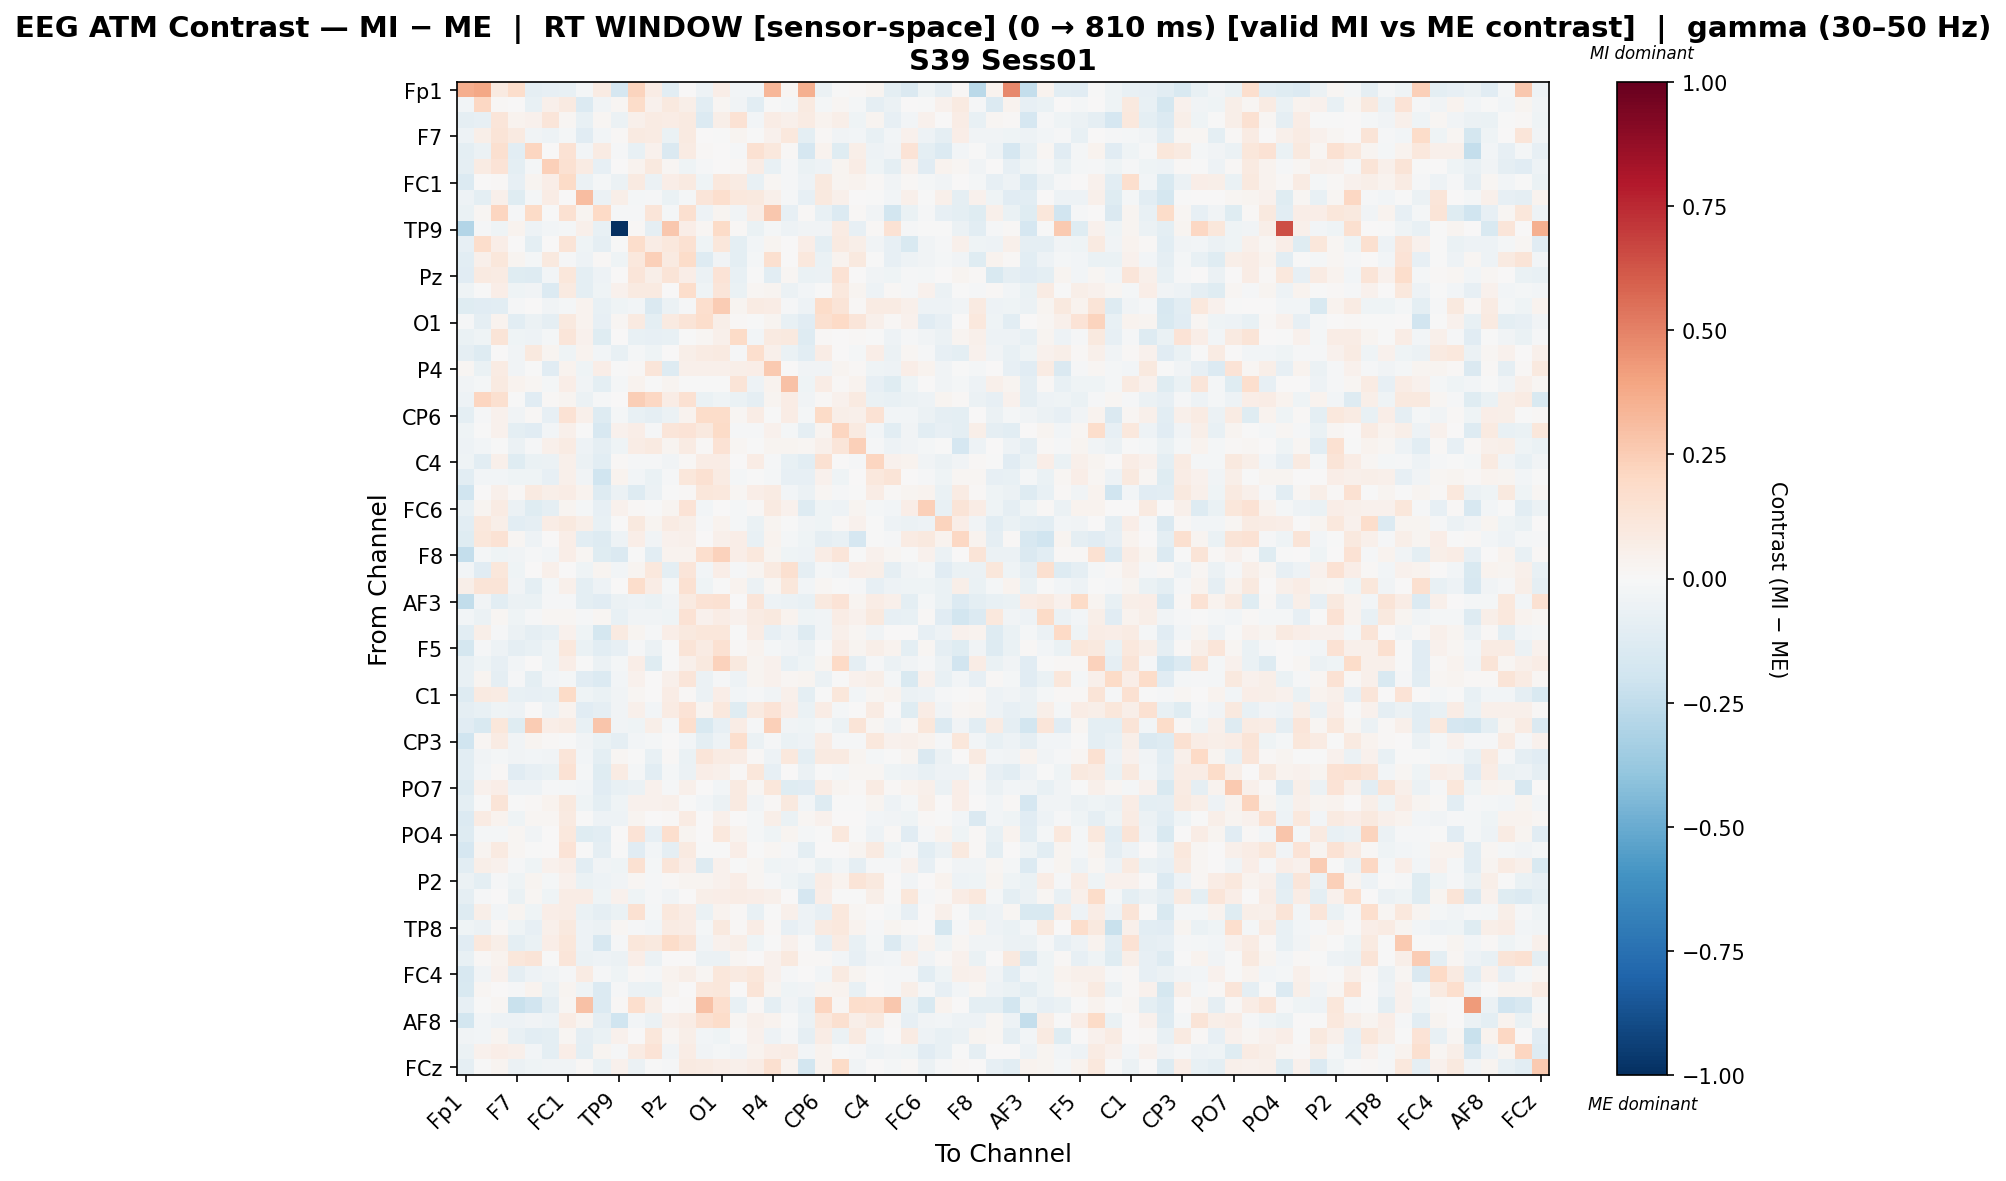

Source data for this figure (header and first rows):
, Fp1, Fz, F3, F7, FT9, FC5, FC1, C3, T7, TP9, CP5, CP1, Pz, P3, P7, O1, Oz, O2, P4, P8, TP10, CP6, CP2
Fp1, 0.3662, 0.3833, 0.08663, 0.1751, -0.09097, -0.08503, -0.0738, -0.01722, 0.08077, -0.1685, 0.2245, 0.07182, -0.1035, 0.002369, -0.05271, 0.06272, -0.02892, -0.02853, 0.3296, 0.01961, 0.3555, -0.05675, -0.00187
Fz, -0.02949, 0.2056, 0.009457, 0.003158, -0.07516, 0.0508, 0.09269, -0.1329, -0.03645, 0.02054, 0.1855, 0.04338, 0.0978, 0.05732, -0.1025, 0.02258, -0.03572, -0.1044, -0.004022, -0.02011, 0.08964, -0.01585, 0.01656
F3, -0.08759, -0.07883, 0.125, 0.03507, 0.04211, 0.1198, 0.02117, -0.07075, 0.02024, -0.05917, 0.05274, 0.07824, 0.07561, 0.08814, -0.1345, 0.059, 0.1422, -0.0245, 0.07581, 0.05405, 0.08059, 0.03368, 0.05602
F7, -0.05099, 0.05907, 0.1313, 0.09069, -0.03881, -0.04909, -0.02134, -0.115, -0.02856, 0.01416, 0.09363, 0.07939, -0.06558, 0.09222, 0.005433, -0.007169, 0.02851, -0.003163, 0.04083, 0.1081, -0.09483, 0.0103, -0.03233
FT9, -0.09729, -0.05927, 0.1571, -0.104, 0.2145, 0.003007, 0.1421, -0.02597, 0.08141, -0.009422, -0.07738, 0.04185, -0.1418, 0.08585, 0.01294, 0.005919, -0.009616, 0.1542, 0.105, 0.01169, -0.1666, 0.03792, -0.1237
FC5, -0.09291, 0.07869, 0.1366, -0.101, -0.01986, 0.2389, 0.1535, 0.08593, -0.08356, 0.005947, 0.03173, 0.09419, 0.01655, -0.04439, -0.00884, 0.002949, 0.01475, 0.0763, -0.07298, -0.01172, -0.06994, -0.05394, 0.02868
FC1, -0.1349, 0.00613, 0.01255, -0.08395, 0.02579, 0.06475, 0.1912, -0.06151, -0.01793, -0.05529, 0.089, -0.05737, 0.06447, 0.08712, -0.04636, 0.1061, 0.08114, -0.07083, 0.02321, -0.008247, -0.05455, 0.09466, 0.02987
C3, -0.0527, -0.09677, 0.04737, -0.1223, -0.01638, 0.07445, 0.001808, 0.3108, -0.05483, 0.05817, -0.01684, -0.0112, -0.06518, -0.0157, 0.1186, 0.1679, 0.1074, 0.1012, 0.04835, -0.01268, -0.08431, 0.09392, 0.05295
T7, -0.06573, 0.02013, 0.2169, -0.01219, 0.1886, -0.004332, 0.1486, 0.02843, 0.1974, -0.01468, -0.009157, 0.1216, -0.01564, 0.162, -0.05061, 0.02983, -0.03667, 0.07666, 0.272, -0.08559, 0.01226, -0.07055, -0.1374
TP9, -0.2908, -0.008904, -0.04147, 0.03532, -0.04871, -0.03024, -0.02339, 0.04792, -0.07692, -1.0, 0.0136, -0.09326, 0.2712, 0.06954, 0.02296, 0.19, 0.01248, -0.06387, -0.01564, -0.05389, -0.03401, -0.03639, 0.08055
CP5, -0.08092, 0.1793, 0.06418, 0.0007258, -0.09824, 0.0002214, 0.1301, -0.04039, -0.08841, -0.005417, 0.1758, 0.07379, 0.1019, 0.1555, -0.04622, 0.1134, -0.09712, -0.02774, 0.02368, 0.007171, 0.06464, -0.09608, 0.08633
CP1, -0.1039, 0.05036, 0.1115, 0.02569, -0.02164, 0.09447, -0.009601, -0.05099, 0.01033, -0.03912, 0.104, 0.2402, 0.09354, 0.1811, -0.1322, -0.03518, -0.09758, -0.01645, 0.1591, 0.0006562, 0.105, -0.06915, 0.03446
Pz, -0.1128, 0.08882, 0.08071, -0.1174, -0.1268, -0.02392, 0.1138, -0.0979, -0.04979, 0.003816, 0.1219, 0.05763, 0.1265, 0.06545, -0.05955, 0.1395, -0.07728, -0.002982, -0.1036, 0.02121, -0.06711, -0.05737, 0.1467
P3, -0.04153, -0.002901, 0.06268, -0.04572, -0.03173, -0.1343, 0.08898, -0.09846, -0.04339, 0.04196, 0.09078, 0.08907, 0.002783, 0.1761, -0.04569, 0.1223, -0.06935, 0.02255, 0.02959, -0.05506, -0.02848, -0.006622, 0.1034
P7, -0.1173, -0.1168, -0.1029, -0.01218, 0.003135, -0.03341, -0.02231, 0.03191, -0.07232, -0.04565, -0.03018, -0.1433, -0.05748, -0.01273, 0.1663, 0.2542, 0.02467, 0.08297, 0.07046, -0.01192, -0.05239, 0.1808, 0.1267
O1, -0.01471, -0.08955, 0.03206, -0.1026, -0.06035, -0.08807, 0.09541, 0.03868, -0.08587, 0.02024, 0.08938, -0.09531, 0.09321, 0.1272, 0.1756, 0.05577, 0.01495, -0.004179, 0.02413, -0.07248, -0.1152, 0.16, 0.1998
Oz, -0.06369, -0.04467, 0.1326, -0.04518, -0.04954, -0.02143, 0.125, 0.04348, -0.1187, 0.005111, -0.07351, -0.08169, -0.07222, -0.00424, 0.01755, 0.05118, 0.1896, -0.02564, 0.08857, 0.09562, -0.132, 0.01299, 0.003027
O2, -0.09292, -0.1324, 0.002887, -0.03285, 0.09813, 0.02722, -0.04153, 0.03295, -0.02379, -0.07802, -0.01951, -0.03951, 0.006683, 0.05676, 0.08245, 0.0917, -0.009837, 0.1648, 0.0541, -0.06938, -0.1036, 0.07159, 0.004377
P4, 0.01982, -0.06866, 0.08153, -0.03529, -0.0002435, -0.1129, 0.03844, -0.03941, 0.06513, -0.004652, 0.01014, 0.1218, -0.1318, 0.05454, 0.04862, 0.05257, 0.06095, 0.06379, 0.262, 0.005715, -0.03302, -0.03246, 0.0311
P8, -0.03555, -0.02336, 0.09107, 0.03273, 0.01763, -0.02112, 0.06614, -0.03705, -0.0993, -0.01835, 0.03515, -0.005016, 0.02635, -0.0008579, -0.0053, -0.007497, 0.129, -0.05434, 0.03523, 0.2912, -0.04313, 0.07325, 0.01151
TP10, -0.04976, 0.2163, 0.1627, -0.002972, -0.1126, 0.008623, 0.02607, -0.05986, -0.009148, 9.36520576585632e-05, 0.2476, 0.2079, 0.0719, 0.1485, -0.06325, -0.03931, -0.06737, -0.09134, 0.0268, 0.07627, -0.03389, 0.01221, 0.04195
CP6, -0.1001, -0.009499, 0.0392, -0.03503, 0.0144, -0.08211, 0.1444, 0.0487, -0.13, -0.0169, -0.0709, -0.09087, -0.05508, 0.03803, 0.1866, 0.1847, 0.01746, 0.07248, -0.004936, 0.07667, -0.01699, 0.1921, 0.05492
CP2, -0.03951, -0.005524, 0.04521, -0.1013, -0.1157, -0.025, 0.04824, -0.002987, -0.1613, 0.03914, 0.06359, -0.0138, 0.1182, 0.1397, 0.1013, 0.1902, -0.01018, -0.01018, 0.04576, -0.01853, -0.09244, 0.02996, 0.2133
Cz, -0.04925, -0.02544, -0.007812, -0.05999, -0.009562, 0.049, 0.07999, -0.05348, -0.08725, -0.04173, 0.07235, 0.08838, 0.02722, 0.08348, 0.01492, 0.148, 0.01897, -0.0008105, 0.03064, 0.02402, 0.02016, 0.05452, 0.1232
C4, -0.0442, -0.1092, 0.05229, -0.1181, -0.06978, -0.0582, 0.05383, -0.05803, -0.1044, 0.01288, -0.01053, -0.01339, -0.03182, 0.01296, 0.07721, 0.07549, 0.004697, 0.07523, -0.009702, -0.0764, -0.1066, 0.1511, 0.001861
T8, -0.1051, -0.02764, -0.02604, -0.04104, -0.0431, -0.08483, 0.05245, -0.03316, -0.1971, 0.03504, -0.03082, -0.0676, -0.01401, 0.1101, 0.1559, 0.08538, -0.01699, -0.003023, -0.01895, -0.08225, -0.08168, 0.04458, -0.04256
FT10, -0.2002, 0.004869, 0.04794, 0.01361, 0.08683, 0.05684, 0.07422, 0.03448, -0.129, -0.05481, -0.1323, -0.05516, -0.004236, 0.01267, 0.1107, 0.1076, 0.02187, 0.06431, 0.082, -0.02772, -0.05586, 0.01678, -0.00896
FC6, -0.07797, 0.02913, 0.08323, -0.05914, -0.1183, -0.09045, 0.02527, -0.0173, -0.07834, 0.04003, 0.01284, -0.004236, 0.02721, 0.1367, -0.02662, 0.0003838, -0.02333, 0.01012, 0.08669, 0.03992, -0.1298, -0.04264, -0.05048
FC2, -0.1087, 0.1057, 0.05823, -0.1027, -0.09104, 0.07622, 0.09658, 0.06048, -0.07568, 0.002923, 0.09879, 0.03008, 0.0795, 0.05968, -0.01532, 0.03828, -0.02087, -0.06851, 0.03039, -0.0009406, -0.03413, -0.04571, 0.009659
F4, -0.1217, 0.1111, 0.1451, 0.02017, -0.05021, 0.006246, 0.06347, -0.1082, -0.127, -0.05242, 0.0695, -0.03149, 0.04627, 0.04804, 0.0004488, 0.05084, 0.06556, -0.07595, 0.03371, -0.01727, -0.04034, -0.08796, -0.07351
F8, -0.2344, -0.01915, -0.04296, -0.03558, -0.01402, -0.02352, 0.06631, 0.01851, -0.1181, -0.1453, -0.00468, -0.106, 0.03632, 0.03162, 0.166, 0.2277, 0.06821, 0.1079, 0.02846, -0.04592, -0.04773, 0.07406, 0.1181
Fp2, -0.0279, -0.1113, 0.1115, -0.04259, 0.003941, 0.05143, 0.004484, -0.04652, 0.03122, -0.03107, 0.02833, 0.1093, -0.09647, 0.1247, -0.02856, 0.06367, -0.00947, 0.03064, 0.08818, 0.1599, -0.09338, -0.01719, -0.03302
AF7, 0.06003, 0.1296, 0.1254, -0.03249, -0.09396, -0.01758, 0.04889, -0.09761, -0.04902, 0.00224, 0.1726, 0.07469, -0.0225, 0.1527, -0.04165, -0.003197, 0.03573, -0.05854, 0.01821, 0.1162, -0.02511, 0.02022, -0.005927
AF3, -0.2427, -0.03605, -0.108, -0.05635, -0.06423, -0.01525, -0.01361, -0.09983, -0.1098, -0.06002, -0.04831, -0.06666, -0.03589, 0.08645, 0.1431, 0.1491, 0.007115, 0.118, -0.0497, -0.05974, -0.07395, 0.09958, 0.1389
AFz, -0.03068, -0.05795, 0.01816, -0.0427, -0.0138, 0.01713, 0.02172, -0.01095, 0.01866, -0.07311, -0.03325, -0.03816, -0.0458, 0.1427, 0.04511, 0.07564, 0.04336, 0.08073, 0.09926, 0.03468, -0.0405, -0.03338, 0.076
F1, -0.1071, 0.05536, -0.01308, -0.05832, -0.0869, -0.07542, 0.04528, -0.04, -0.1735, 0.0915, 0.02891, -0.0102, 0.06389, 0.09987, 0.114, 0.1116, -0.006688, 0.07795, -0.08331, -0.04871, -0.1262, -0.03694, 0.04864
F5, -0.1745, -0.01177, -0.05449, -0.09111, -0.07077, -0.03928, 0.109, -0.06607, -0.1089, -0.0843, -0.01046, -0.06113, -0.002697, 0.1328, 0.08041, 0.149, 0.01509, 0.03299, -0.02156, -0.03321, -0.06067, -0.001922, 0.07131
FT7, -0.07783, -0.03924, -0.08377, -0.03073, 0.006193, -0.04415, 0.06681, -0.002794, -0.05919, -0.0223, 0.06778, -0.124, -0.001611, 0.05461, 0.09848, 0.2308, 0.09477, 0.03113, 0.0427, -0.07053, -0.04152, 0.02462, 0.199
FC3, -0.07617, 0.02351, -0.09269, -0.01026, -0.09507, -0.03003, -0.01606, -0.1126, -0.1383, -0.02981, 0.04474, 0.003244, 0.05281, 0.1237, -0.05919, -0.009807, -0.04822, 0.03118, 0.04287, 0.01932, 0.03052, -0.05837, -0.0004797
C1, -0.1273, 0.09002, 0.08541, -0.07042, -0.07937, -0.07224, 0.193, -0.04329, -0.06457, -0.03482, 0.02121, 0.004006, 0.07439, 0.01123, -0.06019, 0.06638, -0.02976, -0.01419, -0.03748, 0.05246, -0.09762, -0.00695, 0.113
C5, -0.08758, -0.07177, -0.04654, -0.04789, 0.004742, -0.04926, 0.03635, -0.1154, -0.09134, -0.03274, 0.05434, -0.03028, 0.08119, 0.1393, 0.02369, 0.108, -0.1232, 0.09047, 0.1359, 0.06938, -0.06831, 0.07212, -0.0213
TP7, -0.1135, -0.1538, 0.1123, -0.1194, 0.2542, 0.06626, 0.08442, -0.07716, 0.2759, -0.03413, -0.04007, 0.05946, -0.009442, 0.1708, -0.1496, -0.08216, 0.07634, -0.01337, 0.2371, -0.03479, -0.04576, -0.01959, -0.05823
CP3, -0.2028, 0.02289, 0.0849, -0.03892, 0.02801, 0.008706, -0.003178, -0.03368, -0.0645, -0.08813, -0.02647, -0.0173, 0.003967, -0.02514, -0.1002, -0.05018, 0.1646, -0.05674, -0.0113, -0.06588, -0.04782, 0.07064, -0.0139
P1, -0.1048, -0.03418, -0.01747, -0.03479, -0.02469, -0.03387, 0.1208, -0.0257, -0.1012, 0.02214, -0.007258, -0.07226, 0.008705, -0.06395, 0.1175, 0.08036, 0.07103, 0.008015, -0.05463, 0.1063, -0.09953, 0.09143, 0.08669
P5, -0.1058, -0.02575, 0.009438, -0.1154, -0.08305, -0.06472, 0.1454, -0.02281, -0.1192, 0.07864, -0.02156, -0.107, -0.02118, -0.06011, 0.06952, 0.05008, 0.01305, 0.1099, -0.08052, 0.004919, -0.06129, -0.002282, -0.01833
PO7, -0.1271, 0.04223, 0.06659, -0.04735, -0.05306, -0.01253, -0.01673, -0.02521, -0.1144, -0.07164, -0.05516, 0.04222, -0.01284, 0.05099, 0.004314, -0.02535, 0.0877, 0.01736, 0.1156, -0.1219, -0.1131, 0.0772, 0.03021
PO3, -0.0991, -0.005911, 0.1315, -0.003389, 0.01227, 0.03459, 0.09651, -0.04617, -0.1008, -0.04388, 0.04115, 0.03971, 0.04828, -0.003598, -0.02462, -0.06194, 0.09183, -0.03896, 0.01501, 0.1012, -0.02497, -0.1297, -0.005242
POz, -0.1344, 0.08133, 0.03273, -0.04379, 0.02317, 0.01838, 0.09126, -0.005437, -0.04829, -0.04852, 0.02974, 0.007774, 0.01319, 0.07971, 0.007231, 0.04972, 0.00555, -0.02294, 0.05581, -0.06413, 0.02193, 0.03933, 0.001949
PO4, -0.1287, -0.01757, -0.01712, 0.01817, -0.03253, 0.002458, 0.1091, -0.1176, -0.1051, 0.001388, 0.1399, -0.08077, 0.1683, 0.027, 0.003283, 0.1051, 0.03148, -0.02094, -0.04521, 0.02672, -0.01597, -0.002143, 0.1017
PO8, -0.1718, 0.02761, 0.08666, 0.02126, -0.00592, 0.0005691, 0.1341, -0.00293, -0.09026, -0.005484, -0.1149, -0.02657, -0.09107, 0.08885, -0.005072, -0.004568, 0.06329, -0.005792, 0.01959, -0.008763, -0.09441, 0.003272, 0.0009289
P6, -0.1066, 0.05991, 0.04685, -0.009666, -0.04442, 0.04199, 0.06763, -0.1088, -0.03187, -0.04539, 0.1539, -0.01579, 0.1214, 0.06495, -0.1279, 0.04338, -0.003298, 0.01999, -0.04363, -0.03543, -0.02166, -0.06893, -0.0248
P2, -0.05816, -0.0991, -0.008487, -0.04637, 0.03032, -0.02034, 0.04013, -0.0693, -0.04986, -0.03618, 0.01678, -0.0155, 0.01386, 0.02682, 0.02625, 0.04161, 0.06403, 0.02063, -0.009068, -0.03999, -0.07173, 0.0761, 0.03524
CPz, -0.08671, -0.01195, 0.005828, -0.06555, 0.02197, -0.04682, 0.07411, 0.07573, -0.04412, 0.04497, -0.04422, -0.01095, -0.03618, 0.006148, 0.05542, 0.06742, 0.07514, 0.06885, 0.05136, 0.001904, -0.167, 0.06342, -0.0002396
CP4, -0.1313, 0.05992, -0.02838, 0.02678, -0.04642, 0.06757, 0.07204, -0.06488, -0.08966, -0.06862, 0.1514, -0.01838, 0.1068, 0.07208, -0.06502, 0.03587, 0.01334, -0.0772, -0.005966, 0.05125, -0.05079, -0.08297, 0.1063
TP8, -0.04311, -0.05801, 0.01049, -0.04578, -0.08446, 0.05442, 0.09481, -0.04746, -0.05814, 0.01608, -0.01111, -0.02707, 0.08113, 0.07267, -0.01592, 0.1015, 0.01164, 0.07221, 0.009303, -0.07969, -0.04968, 0.09069, 0.1021
C6, -0.1132, 0.1034, 0.05646, -0.09562, -0.06444, 0.06907, 0.1117, -0.05246, -0.1574, -0.01311, 0.1147, 0.09684, 0.1873, 0.1287, -0.03369, 0.03964, 0.06034, -0.04295, -0.006697, 0.04141, -0.003087, -0.08084, 0.08308
C2, -0.07495, 0.009856, 0.03125, 0.11, 0.1281, -0.003421, 0.1237, -0.06041, -0.05112, -0.06071, 0.0686, -0.06021, 0.007044, 0.0006233, -0.06104, -0.05933, 0.02008, 0.002416, 0.03929, 0.09694, 0.01017, 0.01026, -0.02681
FC4, -0.1593, -0.03207, 0.04439, -0.08973, -0.04848, -0.03883, -0.009625, 0.08487, -0.01197, -0.0391, 0.01044, -0.01301, 0.03527, 0.06051, 0.0158, 0.1112, 0.088, 0.115, 0.04305, -0.01546, 0.002542, -0.02749, 0.08705
FT8, -0.1519, 0.02097, 0.001385, -0.009567, 0.03475, -0.05509, 0.02496, -0.04394, -0.1396, -0.01419, -0.05753, -0.06372, 0.02918, 0.004204, 0.104, 0.1119, 0.003393, 0.1317, 0.03099, -0.04401, -0.0359, 0.02642, 0.03646
F6, -0.08323, -0.002866, 0.01842, -0.219, -0.1946, -0.09161, 0.01671, 0.2918, -0.1365, 0.01403, 0.1644, 0.05681, 0.002488, 0.009549, 0.2958, 0.1654, -0.07551, 0.01207, -0.1012, -0.03642, -0.07631, 0.2174, 0.01781
... 4 more rows
